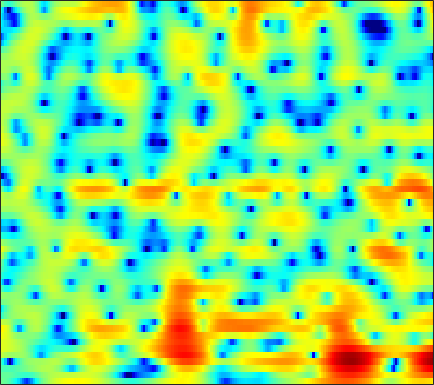

The table this chart was drawn from, first rows:
-0.69684, -0.90579, -1.2879, -1.8087, -2.31, -3.1439, -4.1968, -5.1635, -6.7415, -8.7416, -11.232, -13.189, -14.369, -12.435, -10.23, -7.5335, -5.3215, -3.936, -2.3791, -1.0777, 0.026025, 0.74308, 1.5803, 2.2986
-1.288, -1.219, -1.214, -1.306, -1.431, -1.663, -1.96, -2.214, -2.571, -2.91, -3.182, -3.298, -3.297, -3.088, -2.795, -2.264, -1.629, -1.125, -0.4555, 0.1755, 0.7412, 1.114, 1.541, 1.887
-2.126, -2.222, -2.361, -2.459, -2.476, -2.397, -2.2, -1.99, -1.652, -1.276, -0.8813, -0.5824, -0.191, 0.1933, 0.4739, 0.8303, 1.161, 1.386, 1.654, 1.867, 2.013, 2.068, 2.053, 1.913
-2.818, -4.591, -8.075, -14.54, -29.71, -14.95, -8.532, -5.843, -3.437, -1.829, -0.7184, -0.1176, 0.442, 0.8006, 0.9785, 1.12, 1.196, 1.241, 1.323, 1.451, 1.623, 1.78, 1.976, 2.133
2.962, 2.462, 1.812, 1.289, 1.031, 0.8916, 0.9419, 1.043, 1.167, 1.185, 1.041, 0.7882, 0.2184, -0.6676, -1.587, -3.222, -5.455, -7.508, -10.06, -10.01, -7.464, -5.482, -3.349, -1.747
4.051, 3.928, 3.724, 3.491, 3.303, 3.036, 2.738, 2.484, 2.1, 1.636, 1.066, 0.5492, -0.2848, -1.286, -2.158, -3.458, -4.82, -5.758, -6.67, -6.902, -6.461, -5.863, -5.028, -4.305
3.959, 3.897, 3.742, 3.501, 3.277, 2.934, 2.555, 2.255, 1.841, 1.419, 0.9745, 0.6278, 0.1355, -0.3878, -0.7932, -1.347, -1.903, -2.321, -2.871, -3.367, -3.828, -4.146, -4.572, -5.002
4.819, 4.578, 4.118, 3.515, 2.988, 2.229, 1.472, 0.9539, 0.4177, 0.1035, 0.01666, 0.05465, 0.1442, 0.2182, 0.2115, 0.08007, -0.1983, -0.5023, -1.047, -1.756, -2.685, -3.537, -4.878, -6.383
5.888, 5.406, 4.545, 3.373, 2.233, 0.2107, -2.623, -5.569, -10.36, -9.708, -5.355, -2.914, -0.676, 0.7623, 1.463, 1.995, 2.143, 2.024, 1.577, 0.7942, -0.3491, -1.45, -3.309, -5.763
2.927, 2.695, 2.303, 1.76, 1.206, 0.2588, -0.8464, -1.639, -2.311, -2.177, -1.308, -0.4607, 0.6196, 1.491, 1.961, 2.35, 2.443, 2.331, 1.928, 1.262, 0.3894, -0.4029, -1.661, -3.047
-3.726, -2.627, -1.333, -0.3729, 0.1445, 0.6226, 0.9569, 1.151, 1.363, 1.572, 1.818, 2.019, 2.262, 2.443, 2.519, 2.543, 2.428, 2.25, 1.866, 1.321, 0.6029, -0.08268, -1.199, -2.578
-6.459, -4.534, -2.55, -1.117, -0.318, 0.4975, 1.069, 1.367, 1.639, 1.795, 1.861, 1.862, 1.82, 1.745, 1.667, 1.537, 1.386, 1.273, 1.109, 0.8758, 0.5316, 0.2085, -0.3202, -0.9946
-0.625, -0.4529, -0.1273, 0.2325, 0.5041, 0.808, 0.9968, 1.058, 1.04, 0.8955, 0.5877, 0.2516, -0.3055, -0.9196, -1.341, -1.774, -1.889, -1.753, -1.353, -0.8375, -0.3423, -0.02945, 0.2736, 0.4129
1.124, 0.81, 0.5305, 0.435, 0.4518, 0.5513, 0.674, 0.7281, 0.6631, 0.3694, -0.2327, -0.9524, -2.391, -4.612, -7.051, -11.78, -14.01, -10.16, -5.731, -2.83, -0.8454, 0.2214, 1.199, 1.816
-1.619, -2.968, -4.405, -4.766, -4.222, -2.987, -1.705, -0.9125, -0.1786, 0.1587, 0.1459, -0.094, -0.7361, -1.722, -2.561, -3.473, -3.537, -2.869, -1.413, 0.1237, 1.429, 2.18, 2.858, 3.233
-5.572, -8.457, -13.48, -14.51, -11.11, -7.306, -4.73, -3.375, -2.051, -1.105, -0.4633, -0.1378, 0.158, 0.3616, 0.4936, 0.6965, 1.005, 1.291, 1.737, 2.224, 2.652, 2.889, 3.092, 3.086
-3.303, -4.14, -5, -5.43, -5.436, -5.043, -4.394, -3.857, -3.129, -2.384, -1.704, -1.251, -0.6884, -0.1639, 0.1958, 0.653, 1.082, 1.403, 1.799, 2.131, 2.388, 2.523, 2.617, 2.561
-1.968, -2.793, -3.879, -4.809, -5.321, -5.665, -5.61, -5.309, -4.681, -3.964, -3.231, -2.682, -1.988, -1.326, -0.8357, -0.1898, 0.4071, 0.8357, 1.371, 1.817, 2.177, 2.385, 2.558, 2.613
-0.6653, -2.166, -4.637, -7.758, -10.46, -13.03, -11.7, -9.697, -7.459, -5.963, -4.965, -4.406, -3.786, -3.166, -2.61, -1.713, -0.7135, 0.02171, 0.899, 1.634, 2.193, 2.495, 2.737, 2.879
2.619, 1.144, -1.204, -4.038, -6.23, -8.122, -7.774, -6.646, -5.512, -5.057, -5.304, -6.1, -7.84, -9.533, -9.063, -6.135, -3.045, -1.221, 0.5324, 1.688, 2.313, 2.471, 2.389, 2.087
4.62, 3.755, 2.561, 1.421, 0.6762, -0.1433, -0.7152, -1.022, -1.465, -2.062, -3.015, -4.071, -5.927, -7.52, -7.236, -4.787, -2.127, -0.5653, 0.9475, 1.784, 1.931, 1.581, 0.4426, -1.89
1.573, 1.002, 0.2821, -0.3596, -0.7862, -1.223, -1.505, -1.672, -1.753, -1.762, -1.785, -1.747, -1.657, -1.41, -1.069, -0.4816, 0.2307, 0.7102, 1.218, 1.464, 1.394, 1.122, 0.3851, -0.6168
-3.761, -4.119, -4.649, -5.242, -5.682, -6.036, -5.964, -5.588, -4.72, -3.708, -2.698, -1.989, -1.138, -0.3843, 0.1097, 0.6916, 1.167, 1.464, 1.737, 1.864, 1.871, 1.793, 1.604, 1.429
-9.338, -8.805, -9.027, -10.39, -12.35, -16.97, -19.16, -14.26, -9.186, -5.876, -3.472, -2.118, -0.7036, 0.376, 1.003, 1.657, 2.109, 2.339, 2.512, 2.556, 2.477, 2.355, 2.182, 1.951
-7.539, -6.908, -6.702, -7.104, -7.701, -8.447, -8.197, -7.14, -5.019, -2.979, -1.206, -0.1282, 1.02, 1.887, 2.374, 2.818, 3.072, 3.133, 3.065, 2.849, 2.479, 2.121, 1.554, 0.8818
-1.593, -1.552, -1.487, -1.439, -1.377, -1.196, -0.8914, -0.4872, 0.1179, 0.8246, 1.481, 1.926, 2.425, 2.762, 2.913, 2.966, 2.858, 2.67, 2.276, 1.698, 0.9515, 0.2369, -0.9666, -2.415
1.371, 1.298, 1.251, 1.255, 1.299, 1.411, 1.584, 1.737, 1.942, 2.143, 2.281, 2.333, 2.306, 2.162, 1.971, 1.625, 1.152, 0.7373, 0.07964, -0.7077, -1.663, -2.518, -3.866, -5.574
2.558, 2.376, 2.2, 2.136, 2.153, 2.247, 2.422, 2.522, 2.664, 2.685, 2.595, 2.409, 1.977, 1.364, 0.7907, -0.07851, -0.9885, -1.644, -2.43, -3.129, -3.899, -4.513, -5.55, -6.781
2.693, 2.192, 1.673, 1.472, 1.569, 1.984, 2.585, 3.046, 3.565, 3.835, 3.802, 3.531, 2.803, 1.588, 0.3018, -1.895, -4.443, -6.111, -6.76, -5.993, -5.209, -5.034, -5.498, -6.742
-0.2304, -1.873, -4.418, -6.383, -5.73, -2.716, 0.1056, 1.854, 3.486, 4.536, 4.976, 4.944, 4.386, 3.157, 1.732, -1.109, -5.227, -8.863, -8.856, -5.446, -3.253, -2.468, -2.231, -2.773
-6.786, -8.447, -10.68, -12.08, -10.81, -6.949, -3.332, -1.201, 0.9115, 2.367, 3.242, 3.562, 3.581, 3.2, 2.697, 1.805, 0.8619, 0.2616, -0.2117, -0.3839, -0.4229, -0.4603, -0.6042, -0.8952
-19.57, -18.86, -13.01, -9.21, -7.082, -4.603, -2.471, -1.059, 0.4912, 1.698, 2.554, 2.983, 3.29, 3.337, 3.231, 2.96, 2.564, 2.233, 1.742, 1.233, 0.6701, 0.2113, -0.4685, -1.179
-7.985, -7.981, -6.701, -4.931, -3.613, -2.018, -0.6272, 0.2569, 1.284, 2.092, 2.715, 3.051, 3.347, 3.462, 3.442, 3.303, 3.017, 2.718, 2.185, 1.508, 0.6563, -0.1138, -1.37, -2.892
-1.37, -1.382, -1.173, -0.7729, -0.377, 0.1679, 0.7323, 1.104, 1.573, 1.951, 2.266, 2.439, 2.615, 2.702, 2.71, 2.617, 2.402, 2.146, 1.668, 0.9891, 0.1004, -0.7468, -2.14, -3.963
1.367, 1.309, 1.243, 1.21, 1.185, 1.157, 1.102, 1.072, 1.005, 0.9726, 0.9617, 1.001, 1.089, 1.228, 1.334, 1.429, 1.442, 1.362, 1.118, 0.6848, 0.0368, -0.5862, -1.611, -2.804
3.082, 2.953, 2.696, 2.338, 1.997, 1.467, 0.8287, 0.3071, -0.4374, -1.135, -1.652, -1.801, -1.63, -1.092, -0.571, 0.1485, 0.7353, 1.043, 1.229, 1.169, 0.8387, 0.4384, -0.3026, -1.224
4.323, 4.115, 3.652, 2.965, 2.325, 1.273, 0.0192, -1.139, -2.977, -5.415, -8.476, -10.41, -9.177, -5.667, -3.364, -1.059, 0.5518, 1.388, 2.085, 2.356, 2.263, 1.95, 1.254, 0.192
4.261, 3.934, 3.18, 2.103, 1.111, -0.4062, -2.01, -3.203, -4.849, -6.693, -8.803, -9.828, -8.45, -5.21, -2.928, -0.5319, 1.193, 2.11, 2.917, 3.278, 3.243, 2.958, 2.233, 1.108
3.201, 2.723, 1.61, -0.1064, -1.878, -4.937, -8.562, -10.31, -9.378, -7.188, -5.325, -4.19, -2.695, -1.228, -0.1871, 1.071, 2.072, 2.647, 3.152, 3.373, 3.293, 3.056, 2.467, 1.599
2.595, 2.18, 1.192, -0.3748, -1.996, -4.848, -8.191, -9.69, -8.237, -5.514, -3.309, -2.052, -0.7147, 0.3233, 0.949, 1.598, 2.057, 2.295, 2.454, 2.467, 2.323, 2.143, 1.767, 1.23
2.608, 2.444, 2.004, 1.352, 0.7628, -0.03087, -0.6949, -0.9622, -0.9785, -0.6783, -0.2164, 0.1401, 0.5335, 0.7889, 0.8787, 0.8516, 0.7005, 0.5068, 0.2089, -0.09063, -0.3147, -0.442, -0.5499, -0.6644
2.801, 2.817, 2.74, 2.579, 2.423, 2.198, 1.985, 1.847, 1.72, 1.617, 1.504, 1.387, 1.13, 0.7137, 0.2651, -0.5309, -1.585, -2.53, -3.872, -5.036, -5.537, -5.381, -4.662, -3.776
2.475, 2.604, 2.741, 2.826, 2.864, 2.866, 2.844, 2.796, 2.693, 2.535, 2.283, 2.003, 1.484, 0.7375, -0.02331, -1.371, -3.266, -5.19, -8.931, -15.67, -25.37, -15.06, -9.406, -6.374
0.8754, 1.193, 1.585, 1.899, 2.078, 2.258, 2.382, 2.457, 2.505, 2.495, 2.394, 2.227, 1.846, 1.246, 0.6308, -0.455, -1.857, -3.114, -4.959, -6.611, -7.317, -6.992, -5.838, -4.53
-2.237, -1.339, -0.4704, 0.05411, 0.2645, 0.4246, 0.5507, 0.7182, 1.067, 1.487, 1.875, 2.088, 2.178, 2.023, 1.747, 1.162, 0.3879, -0.2637, -1.145, -1.901, -2.423, -2.586, -2.508, -2.201
-3.818, -2.322, -1.368, -1.315, -1.781, -2.942, -4.091, -4.177, -2.739, -0.6959, 1.029, 1.978, 2.785, 3.119, 3.083, 2.723, 2.051, 1.377, 0.3159, -0.8283, -1.86, -2.415, -2.695, -2.38
0.1193, 0.4482, 0.4113, -0.3691, -1.588, -4.49, -9.596, -11.71, -5.844, -1.418, 1.269, 2.568, 3.611, 4.031, 3.99, 3.513, 2.55, 1.488, -0.4017, -2.997, -6.492, -9.662, -11.81, -8.458
1.832, 1.792, 1.616, 1.25, 0.8542, 0.297, -0.0437, -0.006613, 0.5343, 1.404, 2.263, 2.751, 3.131, 3.124, 2.867, 2.149, 0.9814, -0.1913, -2.21, -4.775, -7.882, -10.21, -11.63, -10.1
1.705, 1.745, 1.794, 1.829, 1.848, 1.903, 2.015, 2.137, 2.344, 2.579, 2.762, 2.81, 2.713, 2.373, 1.948, 1.099, -0.05958, -1.124, -2.82, -4.733, -6.682, -8.06, -9.493, -10.13
0.7002, 0.8835, 1.17, 1.51, 1.777, 2.144, 2.483, 2.721, 2.984, 3.175, 3.255, 3.222, 3.015, 2.61, 2.151, 1.308, 0.1891, -0.8585, -2.556, -4.643, -7.253, -9.693, -13.9, -19.53
-2.126, -1.703, -0.9406, -0.08954, 0.5478, 1.329, 2.018, 2.471, 2.973, 3.334, 3.549, 3.611, 3.54, 3.274, 2.922, 2.263, 1.335, 0.455, -0.9813, -2.767, -4.969, -6.922, -9.783, -12.24
-9.396, -7.53, -5.056, -3.06, -1.837, -0.4985, 0.6032, 1.294, 2.082, 2.714, 3.201, 3.459, 3.662, 3.673, 3.554, 3.211, 2.65, 2.088, 1.15, 0.01988, -1.27, -2.29, -3.653, -4.915
-13.19, -10.3, -7.378, -5.309, -4.099, -2.768, -1.628, -0.8499, 0.1495, 1.105, 1.958, 2.501, 3.076, 3.463, 3.63, 3.656, 3.49, 3.232, 2.732, 2.069, 1.27, 0.5995, -0.4079, -1.534
-6.787, -6.855, -6.742, -6.572, -6.444, -6.155, -5.548, -4.771, -3.424, -1.857, -0.343, 0.6863, 1.811, 2.663, 3.109, 3.485, 3.622, 3.592, 3.401, 3.056, 2.598, 2.172, 1.504, 0.7048
-5.655, -6.64, -8.055, -9.666, -11.14, -13.68, -16.05, -14.8, -10.29, -6.267, -3.205, -1.437, 0.3407, 1.568, 2.19, 2.711, 2.913, 2.923, 2.802, 2.607, 2.389, 2.23, 2.043, 1.835
-5.894, -7.775, -10.57, -13.13, -14.42, -15.55, -15.84, -14.15, -10.06, -6.161, -3.153, -1.468, 0.2013, 1.254, 1.707, 1.877, 1.651, 1.265, 0.6128, 0.05116, -0.1531, 0.03929, 0.617, 1.332
-4.375, -6.899, -12.26, -22.65, -19.07, -11.94, -8.213, -6.105, -3.751, -1.771, -0.1271, 0.8361, 1.728, 2.148, 2.122, 1.592, 0.4412, -0.9554, -3.749, -7.918, -10.2, -7.359, -3.35, -0.5784
-0.3256, -1.296, -2.577, -3.378, -3.433, -2.813, -1.76, -0.9143, 0.154, 1.046, 1.728, 2.08, 2.292, 2.192, 1.875, 1.126, -0.1015, -1.346, -3.54, -5.946, -6.892, -5.857, -3.613, -1.619
